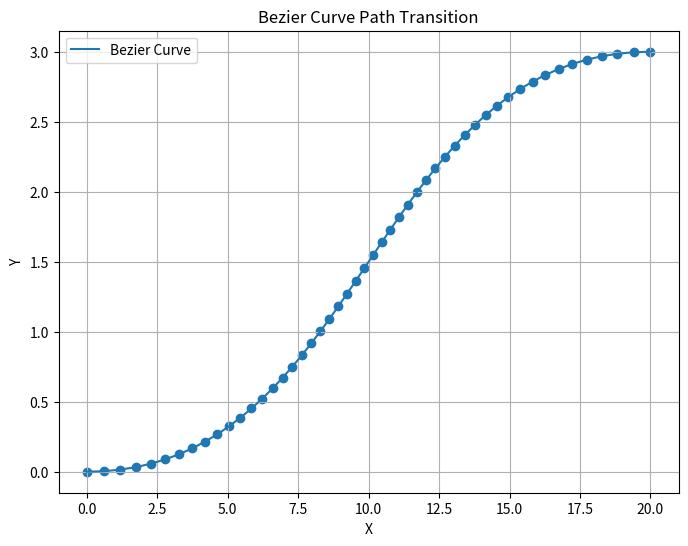

Write Python code to recreate this figure.
import numpy as np
import matplotlib.pyplot as plt

def bezier_curve(p0, p1, p2, p3, t):
    """
    计算三次贝塞尔曲线上的点
    p0, p1, p2, p3 是控制点
    t 是参数，范围在 [0, 1]
    """
    return (1 - t)**3 * p0 + 3 * (1 - t)**2 * t * p1 + 3 * (1 - t) * t**2 * p2 + t**3 * p3

def bezier_curve_points(p0, p1, p2, p3, num_points=50):
    """
    生成三次贝塞尔曲线上的多个点
    p0, p1, p2, p3 是控制点
    num_points 是生成的点的数量
    """
    t_values = np.linspace(0, 1, num_points)
    curve_points = np.zeros((num_points, 2))
    
    for i, t in enumerate(t_values):
        curve_points[i] = bezier_curve(p0, p1, p2, p3, t)
    
    return curve_points

# 定义控制点
p0 = np.array([0, 0])
p1 = np.array([10, 0])
p2 = np.array([10, 3])
p3 = np.array([20, 3])

# 生成贝塞尔曲线上的点
curve_points = bezier_curve_points(p0, p1, p2, p3)
for i in range(49):
    dx = (curve_points[i + 1, 0] - curve_points[i , 0] ) * (curve_points[i + 1, 0] - curve_points[i , 0] ) + (curve_points[i + 1, 1] - curve_points[i, 1] ) * (curve_points[i + 1, 1] - curve_points[i, 1] ) 
    print(np.sqrt(dx))
# 可视化
plt.figure(figsize=(8, 6))
plt.plot(curve_points[:, 0], curve_points[:, 1], label='Bezier Curve')
plt.scatter(curve_points[:, 0], curve_points[:, 1])
# plt.scatter([p0[0], p1[0], p2[0], p3[0]], [p0[1], p1[1], p2[1], p3[1]], color='red', label='Control Points')
plt.title('Bezier Curve Path Transition')
plt.xlabel('X')
plt.ylabel('Y')
plt.legend()
plt.grid(True)
plt.show()